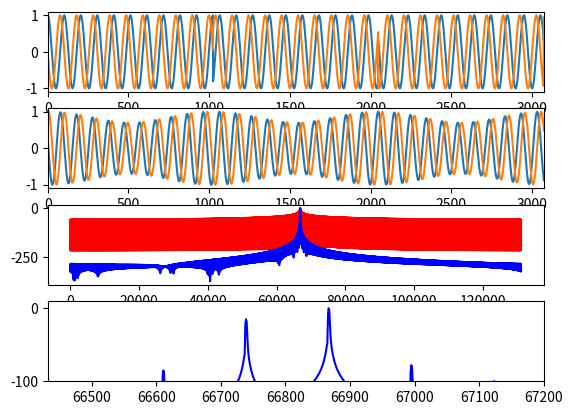

Write the Python code that produced this figure.
#!/usr/bin/env python

"""
Experimenting with Polyphase Synthesizer Implementation.

See Harris++ 2013; "Digital Receivers and Transmitters Using
Polyphase Filter Banks for Wireless Communications"
"""

import numpy as np
from matplotlib import pyplot as plt
from numpy.fft import fft, ifft, fftshift

NFFT = 2**10
NTAPS = 8
OS_FACTOR = 2
PLOT_RANGE = NFFT
NFREQ_TRIAL = 32*NFFT*OS_FACTOR
NSPEC = 32
TEST_BIN=10

PI = np.pi

def get_coeffs(ntaps, nfft, window_func=np.hanning):
    trange = np.linspace(-ntaps/2., ntaps/2., ntaps*nfft)
    sinc = np.sinc(trange)
    window = window_func(ntaps*nfft)
    coeffs = sinc * window
    return coeffs

t = np.arange(NSPEC*NTAPS)
f1 = 0.4
input_spec  = np.zeros([NSPEC*NTAPS, NFFT], dtype=complex)
#input_spec[:,1] = np.exp(2*np.pi * 1j * t0/(NTAPS))
input_spec[:,TEST_BIN] = np.exp(2*np.pi * 1j * f1*t)

tseries = fft(input_spec, axis=1)
# Not flipping here will flip the + and - frequencies
#tseries = tseries[:,::-1] # Flip here instead of using IFFT
tseries = tseries.flatten()

tout = np.zeros([NSPEC*NTAPS//2, NFFT], dtype=complex)

coeffs = get_coeffs(NTAPS, NFFT)
for i in range(NSPEC*NTAPS//2):
    v = tseries[i*NFFT:i*NFFT + NTAPS*NFFT] * coeffs
    for t in range(NTAPS):
        tout[i] += v[t*NFFT:(t+1)*NFFT]

tout = tout[:,::-1] # Reverse blocks of NFFT samples (flips frequency direction)
tout = tout.flatten()

output_spec_filt = np.abs(fftshift(fft(tout*get_coeffs(1,NSPEC*NTAPS*NFFT//2))))**2
output_spec_nofilt = np.abs(fftshift(fft(tseries[0:NSPEC*NTAPS*NFFT//2]*get_coeffs(1,NSPEC*NTAPS*NFFT//2))))**2
output_spec_filt /= np.max(output_spec_filt)
output_spec_nofilt /= np.max(output_spec_nofilt)
#plt.figure()
#plt.plot(coeffs)
#plt.figure()
plt.subplot(4,1,1)
plt.plot(tseries.real)
plt.plot(tseries.imag)
plt.xlim(0,3*NFFT)
plt.subplot(4,1,2)
plt.plot(tout.real)
plt.plot(tout.imag)
plt.xlim(0,3*NFFT)
plt.subplot(4,1,3)
plt.plot(10*np.log10(output_spec_nofilt)[::-1], 'r')
plt.plot(10*np.log10(output_spec_filt), 'b')
plt.subplot(4,1,4)
plt.plot(10*np.log10(output_spec_filt), 'b')
plt.xlim((NFFT*NTAPS*NSPEC//4 + (TEST_BIN-3)*NSPEC//2*NTAPS, NFFT*NTAPS*NSPEC//4 + (TEST_BIN+3)*NSPEC//2*NTAPS))
plt.ylim(-100,10)
plt.show()

